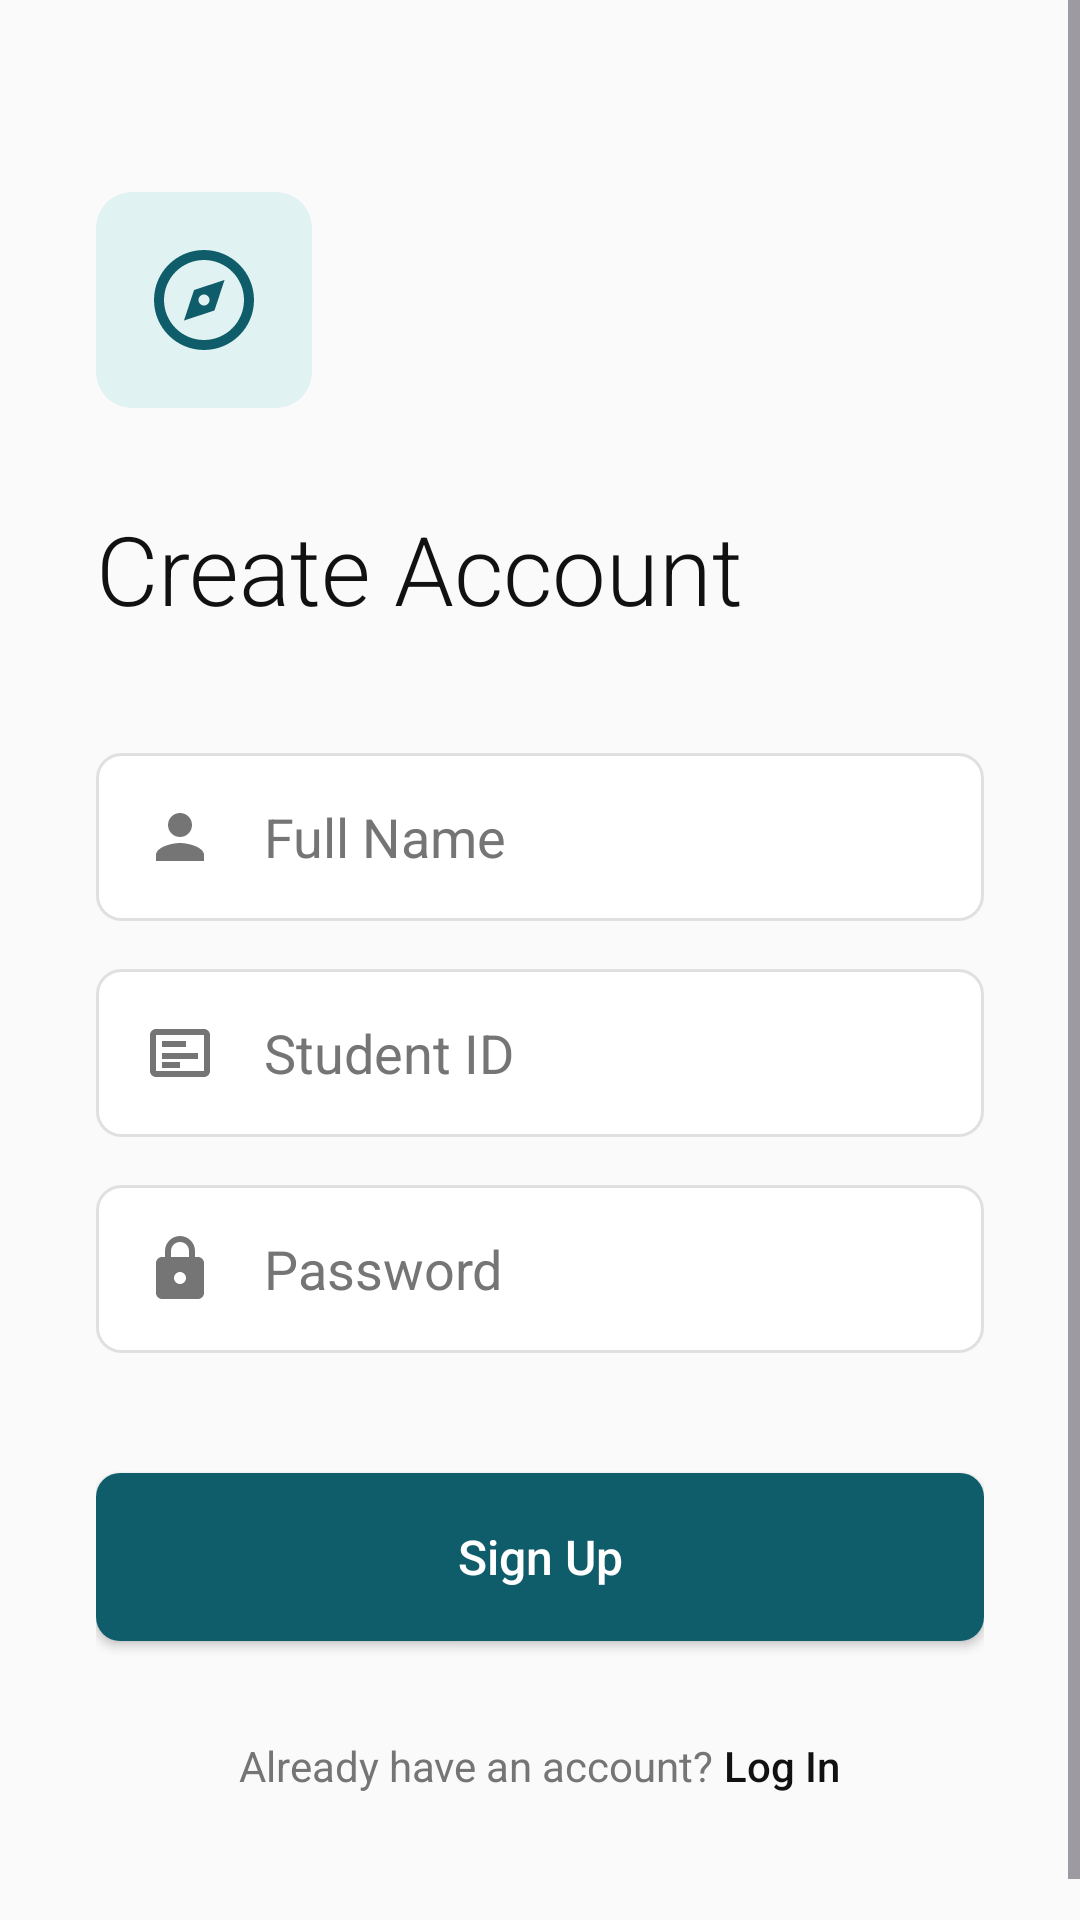

The Android layout XML behind this screen, and the referenced resources:
<!-- AndroidManifest.xml: application theme Theme.TeknoKumpas -->
<!-- res/layout/activity_register.xml -->
<?xml version="1.0" encoding="utf-8"?>
<ScrollView xmlns:android="http://schemas.android.com/apk/res/android"
    android:layout_width="match_parent"
    android:layout_height="match_parent"
    android:fillViewport="true"
    android:background="@color/minimal_bg">

    <LinearLayout
        android:layout_width="match_parent"
        android:layout_height="wrap_content"
        android:orientation="vertical"
        android:padding="32dp">

        <FrameLayout
            android:layout_width="72dp"
            android:layout_height="72dp"
            android:layout_marginTop="32dp"
            android:background="@drawable/bg_minimal_icon_container"
            android:backgroundTint="@color/minimal_tint_teal"
            android:padding="16dp">
            <ImageView
                android:id="@+id/ivLogo"
                android:layout_width="match_parent"
                android:layout_height="match_parent"
                android:src="@drawable/ic_modern_compass"
                android:tint="@color/minimal_accent" />
        </FrameLayout>

        <TextView
            android:id="@+id/tvCreateAccount"
            android:layout_width="wrap_content"
            android:layout_height="wrap_content"
            android:layout_marginTop="32dp"
            android:fontFamily="sans-serif-light"
            android:text="Create Account"
            android:textColor="@color/minimal_text_primary"
            android:textSize="32sp" />

        <LinearLayout
            android:layout_width="match_parent"
            android:layout_height="wrap_content"
            android:layout_marginTop="40dp"
            android:orientation="vertical">

            <EditText
                android:id="@+id/etFullName"
                android:layout_width="match_parent"
                android:layout_height="56dp"
                android:background="@drawable/bg_minimal_input"
                android:hint="Full Name"
                android:inputType="textPersonName"
                android:textColor="@color/minimal_text_primary"
                android:textColorHint="@color/minimal_text_secondary"
                android:drawableStart="@drawable/ic_modern_person"
                android:drawablePadding="16dp"
                android:drawableTint="@color/minimal_text_secondary"
                android:paddingStart="16dp"
                android:paddingEnd="16dp" />

            <EditText
                android:id="@+id/etStudentId"
                android:layout_width="match_parent"
                android:layout_height="56dp"
                android:layout_marginTop="16dp"
                android:background="@drawable/bg_minimal_input"
                android:hint="Student ID"
                android:inputType="text"
                android:textColor="@color/minimal_text_primary"
                android:textColorHint="@color/minimal_text_secondary"
                android:drawableStart="@drawable/ic_modern_card"
                android:drawablePadding="16dp"
                android:drawableTint="@color/minimal_text_secondary"
                android:paddingStart="16dp"
                android:paddingEnd="16dp" />

            <EditText
                android:id="@+id/etPassword"
                android:layout_width="match_parent"
                android:layout_height="56dp"
                android:layout_marginTop="16dp"
                android:background="@drawable/bg_minimal_input"
                android:hint="Password"
                android:inputType="textPassword"
                android:textColor="@color/minimal_text_primary"
                android:textColorHint="@color/minimal_text_secondary"
                android:drawableStart="@drawable/ic_modern_lock"
                android:drawablePadding="16dp"
                android:drawableTint="@color/minimal_text_secondary"
                android:paddingStart="16dp"
                android:paddingEnd="16dp" />

        </LinearLayout>

        <androidx.appcompat.widget.AppCompatButton
            android:id="@+id/btnSignUp"
            android:layout_width="match_parent"
            android:layout_height="56dp"
            android:layout_marginTop="40dp"
            android:background="@drawable/bg_minimal_button"
            android:text="Sign Up"
            android:textAllCaps="false"
            android:textColor="@color/white"
            android:textSize="16sp"
            android:fontFamily="sans-serif-medium" />

        <LinearLayout
            android:layout_width="wrap_content"
            android:layout_height="wrap_content"
            android:layout_marginTop="32dp"
            android:layout_marginBottom="24dp"
            android:layout_gravity="center_horizontal"
            android:orientation="horizontal">

            <TextView
                android:layout_width="wrap_content"
                android:layout_height="wrap_content"
                android:text="Already have an account? "
                android:textColor="@color/minimal_text_secondary"
                android:textSize="14sp" />

            <TextView
                android:id="@+id/tvLogin"
                android:layout_width="wrap_content"
                android:layout_height="wrap_content"
                android:text="Log In"
                android:textColor="@color/minimal_text_primary"
                android:fontFamily="sans-serif-medium"
                android:textSize="14sp" />
        </LinearLayout>

    </LinearLayout>
</ScrollView>
<!-- resources referenced by this layout -->
<resources>
  <color name="minimal_accent">#0F5D6B</color>
  <color name="minimal_bg">#FAFAFA</color>
  <color name="minimal_text_primary">#111111</color>
  <color name="minimal_text_secondary">#757575</color>
  <color name="minimal_tint_teal">#E0F2F1</color>
  <color name="white">#FFFFFFFF</color>
  <!-- drawable bg_minimal_button (drawable) -->
  <?xml version="1.0" encoding="utf-8"?>
  <shape xmlns:android="http://schemas.android.com/apk/res/android"
      android:shape="rectangle">
      <solid android:color="@color/minimal_accent"/>
      <corners android:radius="8dp"/>
  </shape>
  <!-- drawable bg_minimal_icon_container (drawable) -->
  <?xml version="1.0" encoding="utf-8"?>
  <shape xmlns:android="http://schemas.android.com/apk/res/android"
      android:shape="rectangle">
      <solid android:color="@color/white"/> 
      <corners android:radius="12dp"/>
  </shape>
  <!-- drawable bg_minimal_input (drawable) -->
  <?xml version="1.0" encoding="utf-8"?>
  <shape xmlns:android="http://schemas.android.com/apk/res/android"
      android:shape="rectangle">
      <solid android:color="@color/minimal_surface"/>
      <stroke android:width="1dp" android:color="@color/minimal_border"/>
      <corners android:radius="8dp"/>
  </shape>
  <!-- drawable ic_modern_card (drawable) -->
  <vector xmlns:android="http://schemas.android.com/apk/res/android"
      android:width="24dp"
      android:height="24dp"
      android:viewportWidth="24"
      android:viewportHeight="24">
    <path
        android:fillColor="#FF0F5D6B"
        android:pathData="M20,4H4C2.89,4 2,4.89 2,6v12c0,1.1 0.89,2 2,2h16c1.1,0 2,-0.9 2,-2V6C22,4.89 21.1,4 20,4zM20,18H4V6h16V18zM6,8h8v2H6V8zM6,12h12v2H6V12zM6,15h6v2H6V15z"/>
  </vector>
  <!-- drawable ic_modern_compass (drawable) -->
  <vector xmlns:android="http://schemas.android.com/apk/res/android"
      android:width="24dp"
      android:height="24dp"
      android:viewportWidth="24"
      android:viewportHeight="24">
    <path
        android:fillColor="#FF0F5D6B"
        android:pathData="M12,2C6.48,2 2,6.48 2,12s4.48,10 10,10 10,-4.48 10,-10S17.52,2 12,2zM12,20c-4.41,0 -8,-3.59 -8,-8s3.59,-8 8,-8 8,3.59 8,8 -3.59,8 -8,8zM14.1,14.1l-6.1,2 2,-6.1 6.1,-2 -2,6.1zM12,10.9c-0.61,0 -1.1,0.49 -1.1,1.1s0.49,1.1 1.1,1.1 1.1,-0.49 1.1,-1.1 -0.49,-1.1 -1.1,-1.1z"/>
  </vector>
  <!-- drawable ic_modern_lock (drawable) -->
  <vector xmlns:android="http://schemas.android.com/apk/res/android"
      android:width="24dp"
      android:height="24dp"
      android:viewportWidth="24"
      android:viewportHeight="24">
    <path
        android:fillColor="#FF0F5D6B"
        android:pathData="M18,8h-1V6c0,-2.76 -2.24,-5 -5,-5S7,3.24 7,6v2H6c-1.1,0 -2,0.9 -2,2v10c0,1.1 0.9,2 2,2h12c1.1,0 2,-0.9 2,-2V10c0,-1.1 -0.9,-2 -2,-2zM9,6c0,-1.66 1.34,-3 3,-3s3,1.34 3,3v2H9V6zM12,17c-1.1,0 -2,-0.9 -2,-2s0.9,-2 2,-2 2,0.9 2,2 -0.9,2 -2,2z"/>
  </vector>
  <!-- drawable ic_modern_person (drawable) -->
  <vector xmlns:android="http://schemas.android.com/apk/res/android"
      android:width="24dp"
      android:height="24dp"
      android:viewportWidth="24"
      android:viewportHeight="24">
    <path
        android:fillColor="#FF0F5D6B"
        android:pathData="M12,12c2.21,0 4,-1.79 4,-4s-1.79,-4 -4,-4 -4,1.79 -4,4 1.79,4 4,4zM12,14c-2.67,0 -8,1.34 -8,4v2h16v-2c0,-2.66 -5.33,-4 -8,-4z"/>
  </vector>
  <style name="Theme.TeknoKumpas" parent="Base.Theme.TeknoKumpas" />
  <color name="minimal_surface">#FFFFFF</color>
  <color name="minimal_border">#E0E0E0</color>
  <style name="Base.Theme.TeknoKumpas" parent="Theme.Material3.DayNight.NoActionBar">
          
          
      </style>
</resources>
